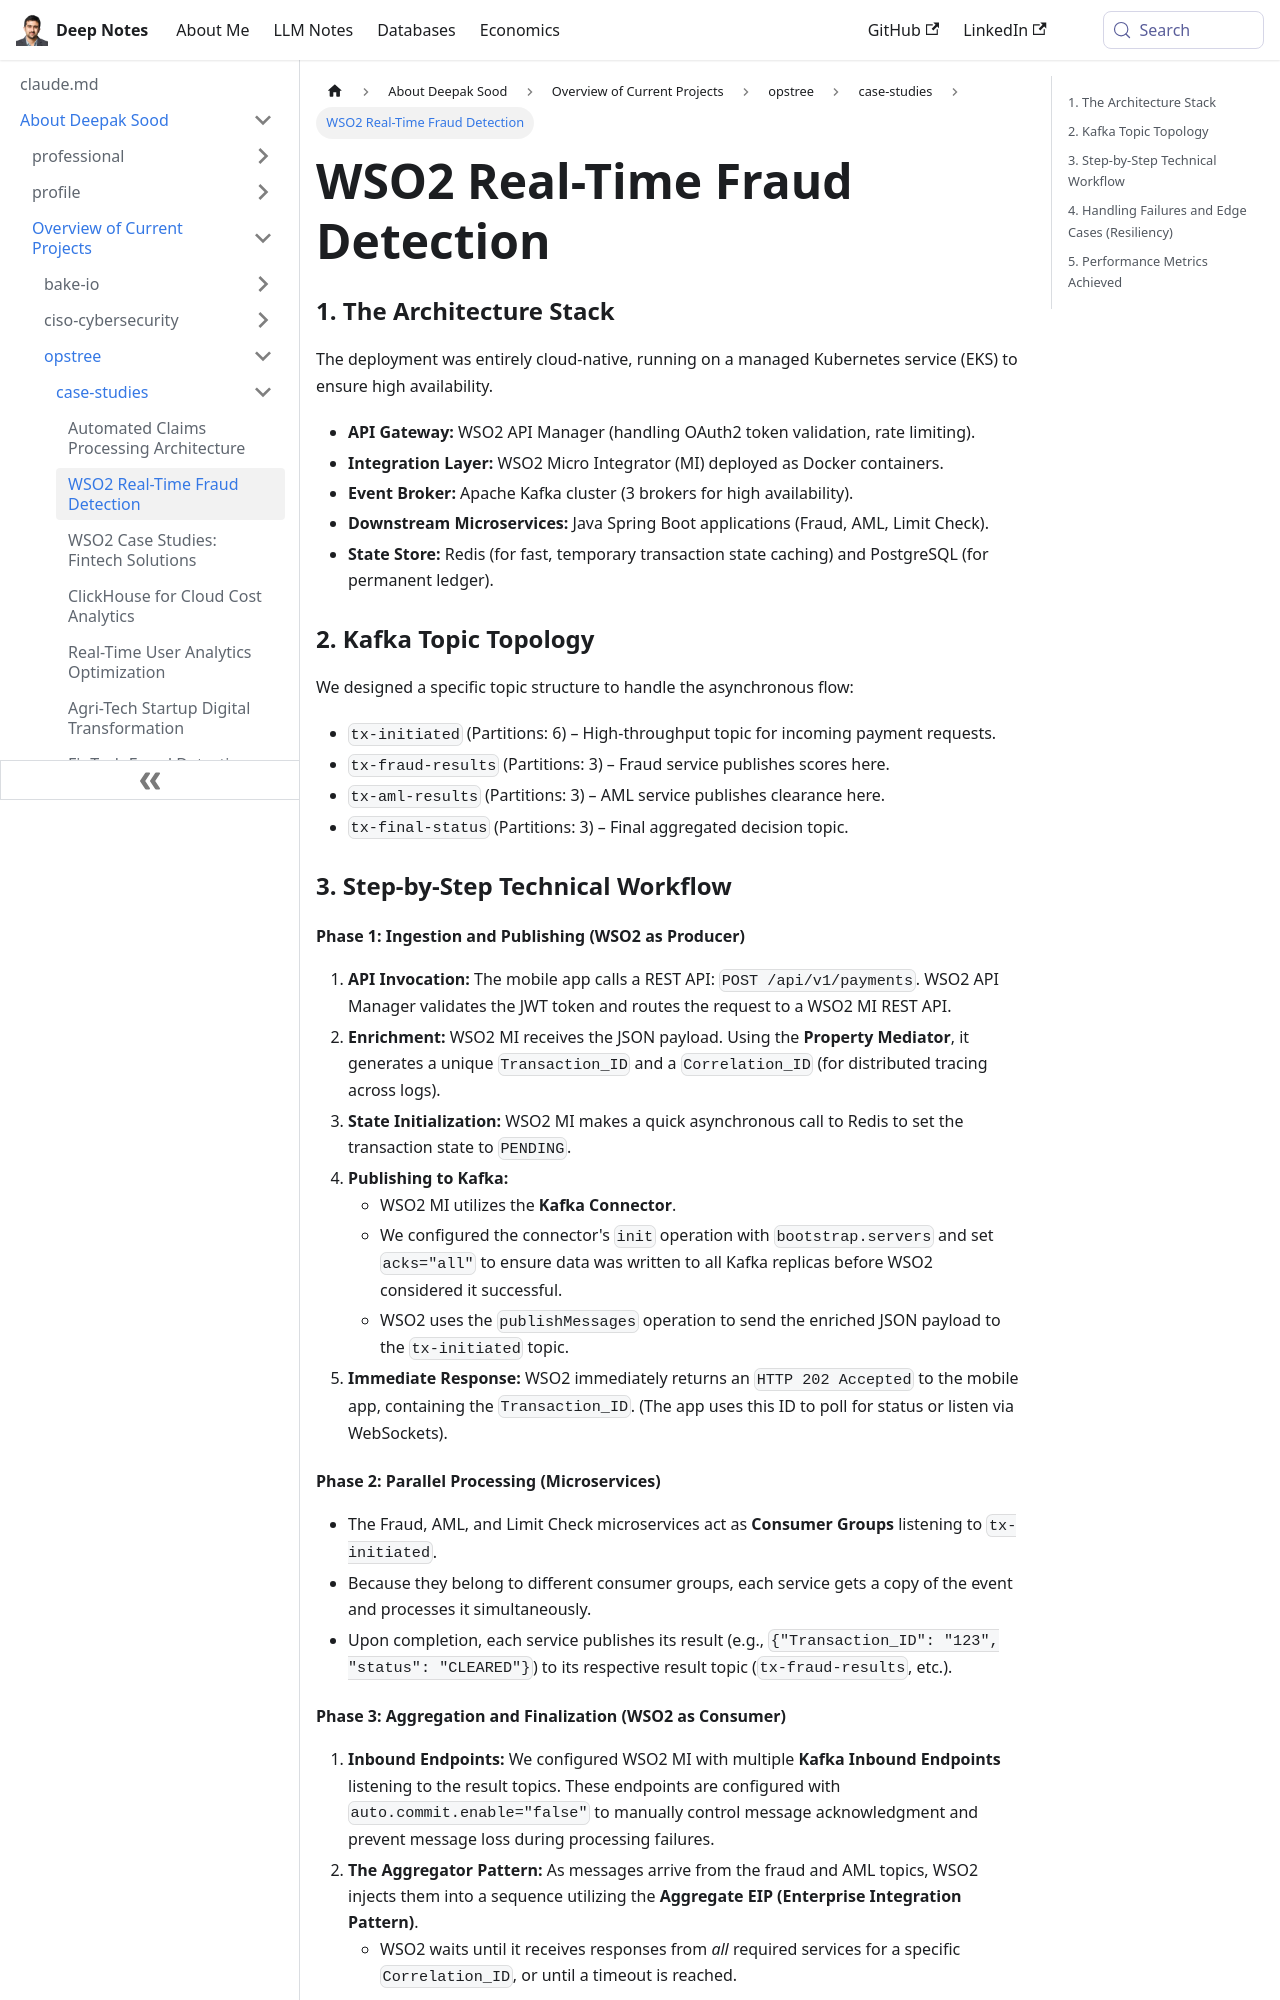

repository: deepaksood619/deepaksood619.github.io · page: about-deepak-sood/projects/26-wso2-real-time-fraud-detection/index.html · generator: docusaurus

---
slug: /about-deepak-sood/projects/26-wso2-real-time-fraud-detection
title: WSO2 Real-Time Fraud Detection
description: Explore a cloud-native architecture utilizing WSO2 for real-time fraud detection and efficient transaction routing.
created: 2026-04-28
updated: 2026-05-04
---
### 1. The Architecture Stack

The deployment was entirely cloud-native, running on a managed Kubernetes service (EKS) to ensure high availability.

- **API Gateway:** WSO2 API Manager (handling OAuth2 token validation, rate limiting).
- **Integration Layer:** WSO2 Micro Integrator (MI) deployed as Docker containers.
- **Event Broker:** Apache Kafka cluster (3 brokers for high availability).
- **Downstream Microservices:** Java Spring Boot applications (Fraud, AML, Limit Check).
- **State Store:** Redis (for fast, temporary transaction state caching) and PostgreSQL (for permanent ledger).

### 2. Kafka Topic Topology

We designed a specific topic structure to handle the asynchronous flow:

- `tx-initiated` (Partitions: 6) – High-throughput topic for incoming payment requests.
- `tx-fraud-results` (Partitions: 3) – Fraud service publishes scores here.
- `tx-aml-results` (Partitions: 3) – AML service publishes clearance here.
- `tx-final-status` (Partitions: 3) – Final aggregated decision topic.

### 3. Step-by-Step Technical Workflow

#### Phase 1: Ingestion and Publishing (WSO2 as Producer)

1. **API Invocation:** The mobile app calls a REST API: `POST /api/v1/payments`. WSO2 API Manager validates the JWT token and routes the request to a WSO2 MI REST API.
2. **Enrichment:** WSO2 MI receives the JSON payload. Using the **Property Mediator**, it generates a unique `Transaction_ID` and a `Correlation_ID` (for distributed tracing across logs).
3. **State Initialization:** WSO2 MI makes a quick asynchronous call to Redis to set the transaction state to `PENDING`.
4. **Publishing to Kafka:**
    - WSO2 MI utilizes the **Kafka Connector**.
    - We configured the connector's `init` operation with `bootstrap.servers` and set `acks="all"` to ensure data was written to all Kafka replicas before WSO2 considered it successful.
    - WSO2 uses the `publishMessages` operation to send the enriched JSON payload to the `tx-initiated` topic.
5. **Immediate Response:** WSO2 immediately returns an `HTTP 202 Accepted` to the mobile app, containing the `Transaction_ID`. (The app uses this ID to poll for status or listen via WebSockets).

#### Phase 2: Parallel Processing (Microservices)

- The Fraud, AML, and Limit Check microservices act as **Consumer Groups** listening to `tx-initiated`.
- Because they belong to different consumer groups, each service gets a copy of the event and processes it simultaneously.
- Upon completion, each service publishes its result (e.g., `{"Transaction_ID": "123", "status": "CLEARED"}`) to its respective result topic (`tx-fraud-results`, etc.).
